Image classification data set "documentation" (KC-85/Modern-Classics on GitHub). Class labels (3): CSS, HTML, Python.

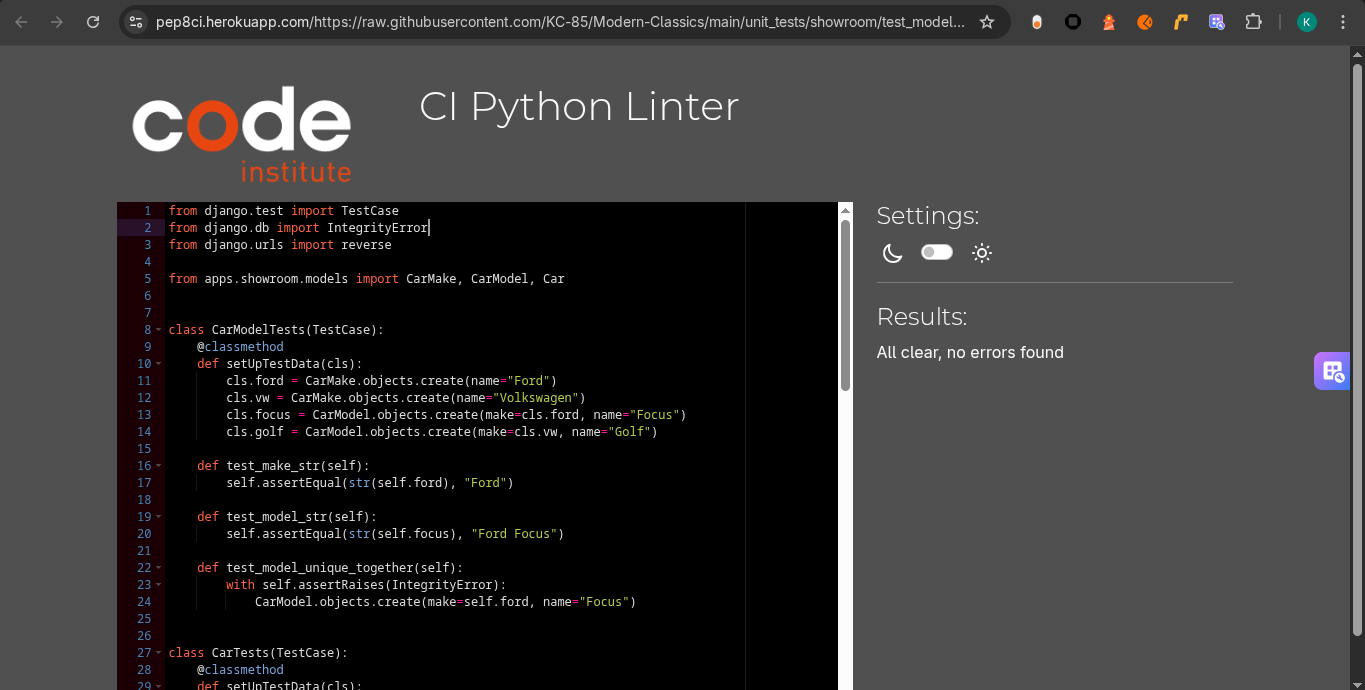
Label: Python

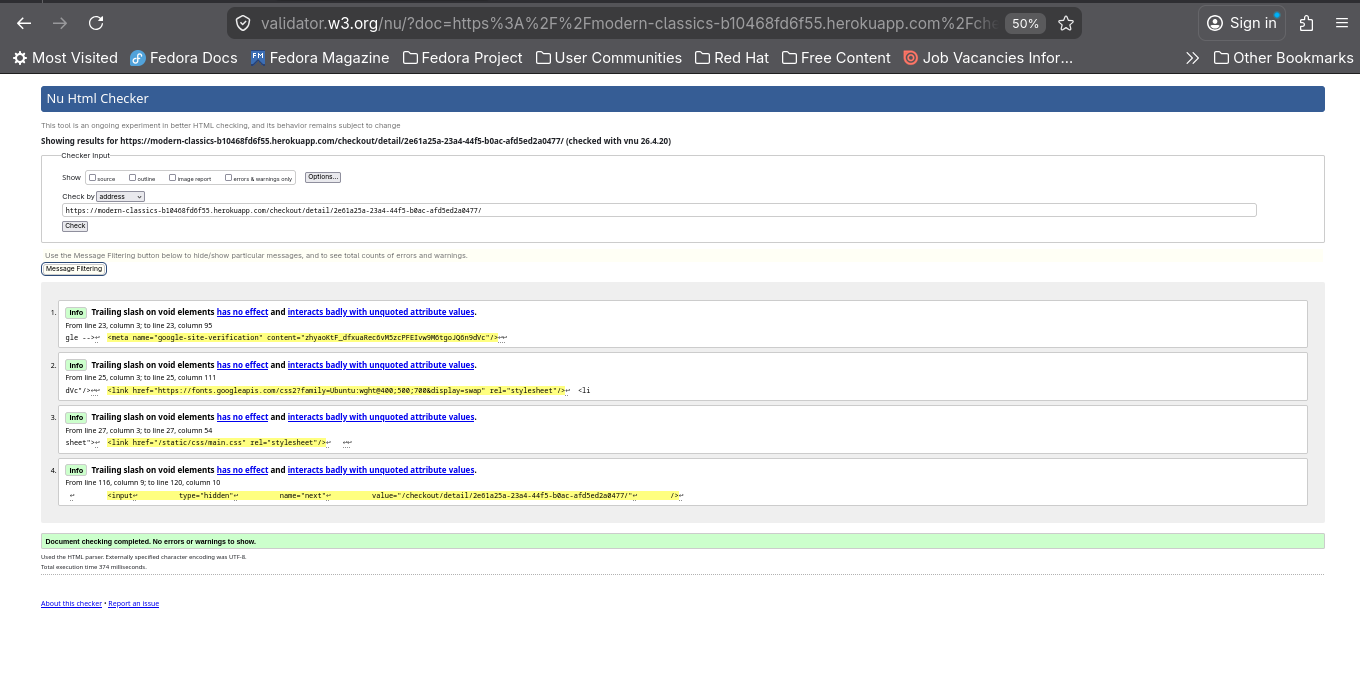
Label: HTML

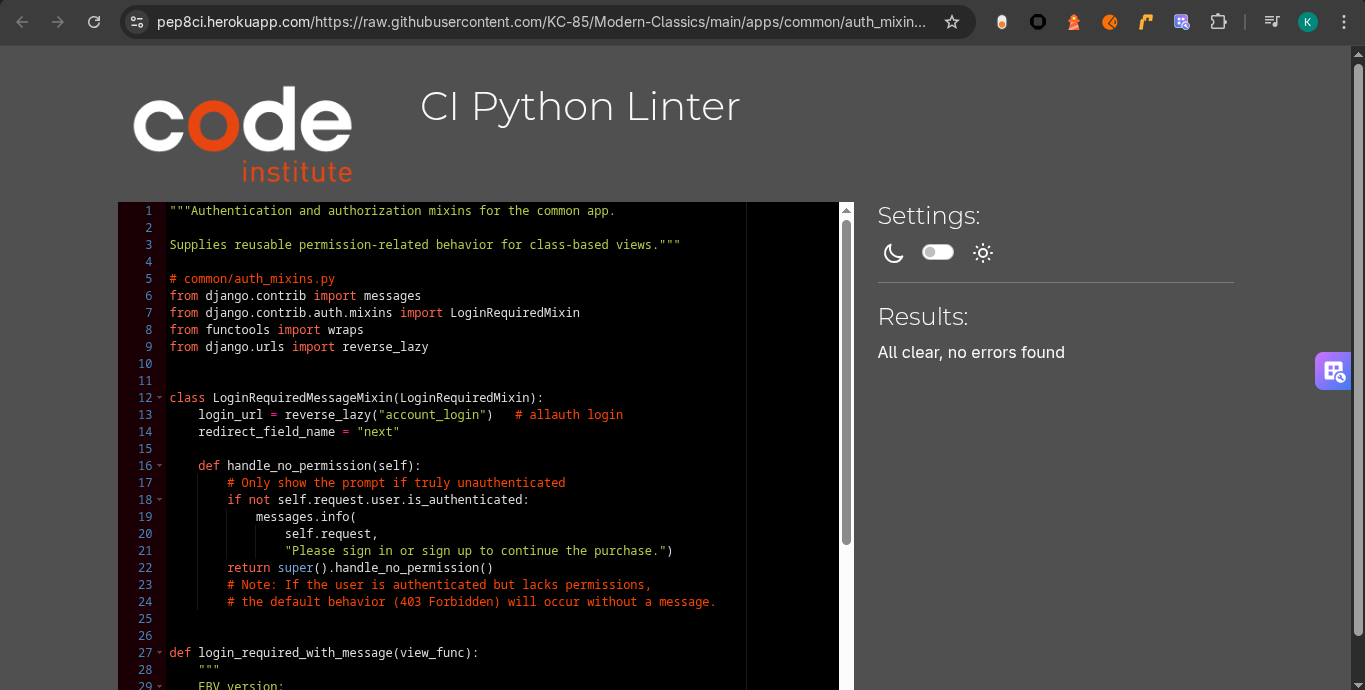
Label: Python

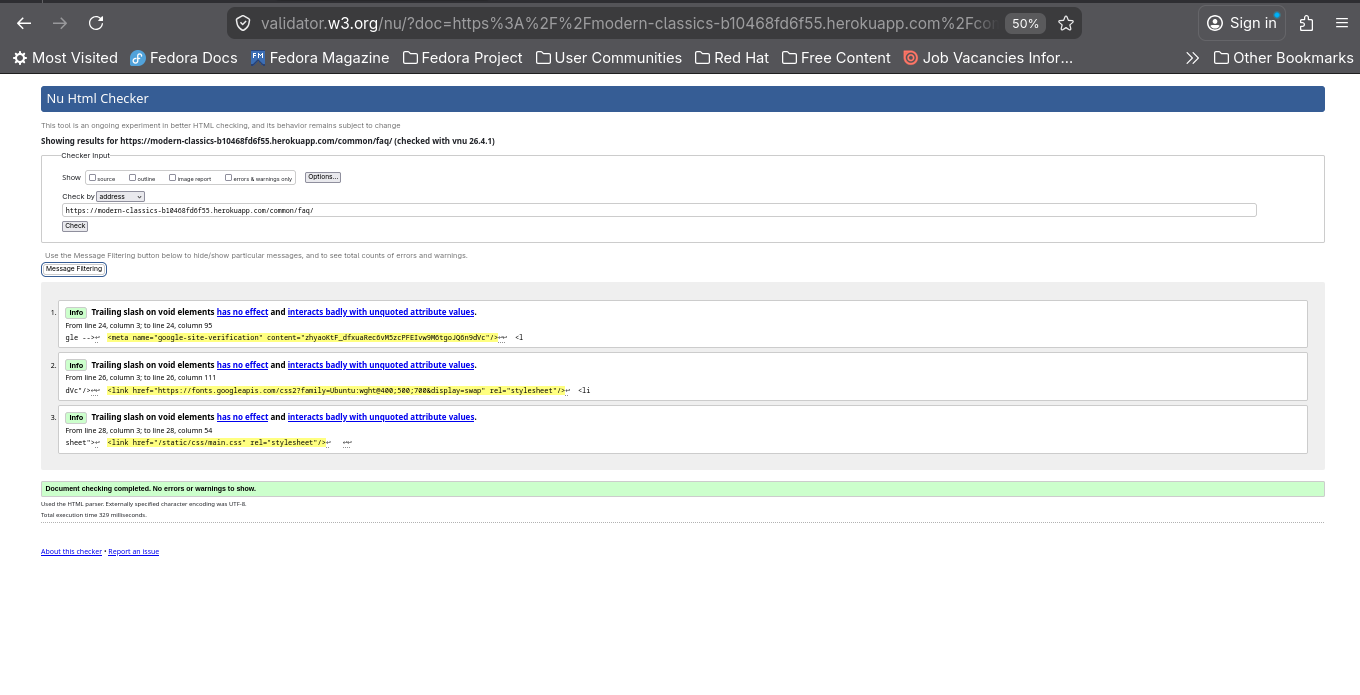
Label: HTML

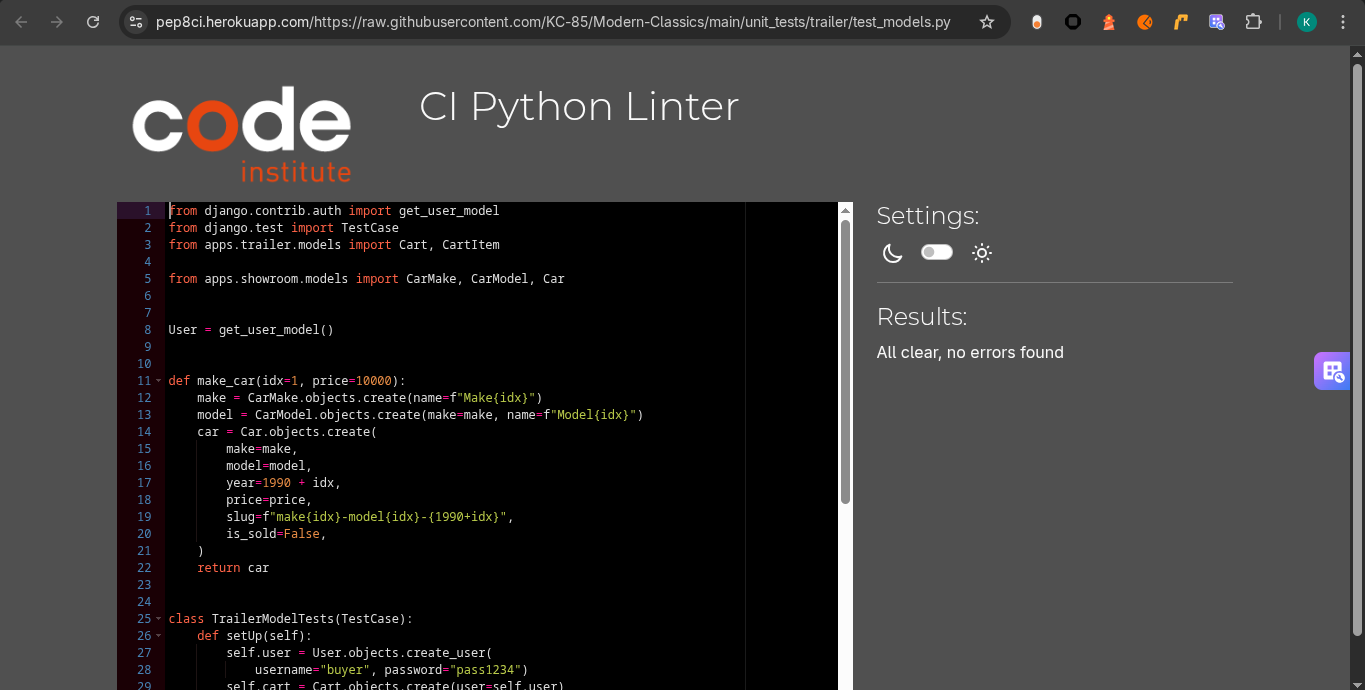
Label: Python

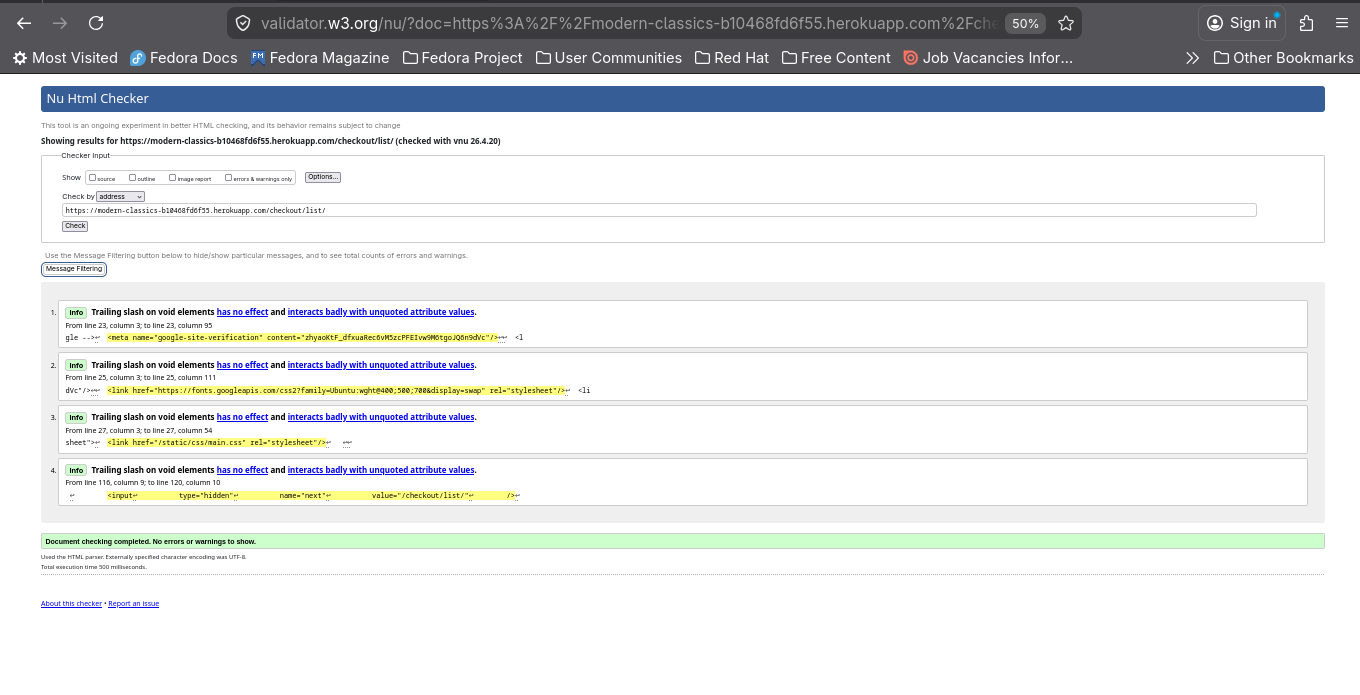
Label: HTML
